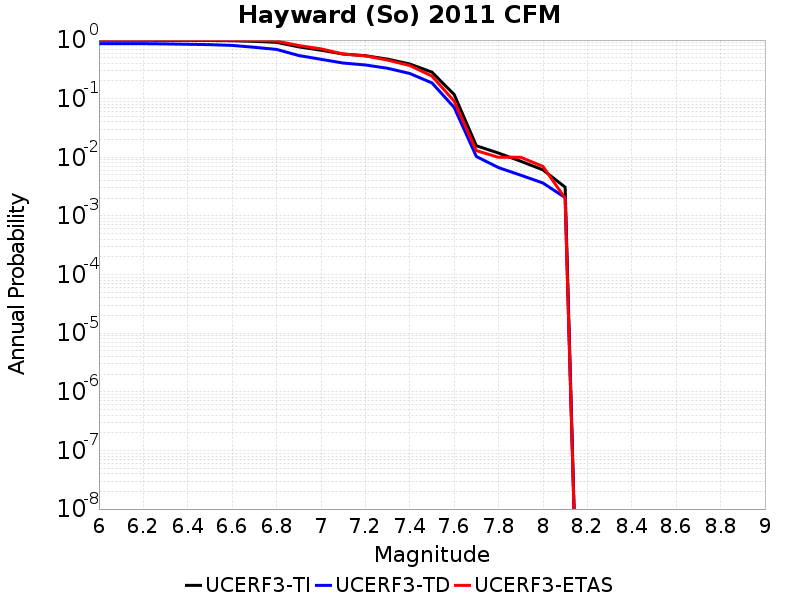

The file beside this chart, header and first rows:
Magnitude, UCERF3-TI Prob, UCERF3-TD Prob, UCERF3-ETAS Prob
6.0, 0.9911, 0.8691, 1.0
6.1, 0.9911, 0.8691, 1.0
6.2, 0.9911, 0.8691, 1.0
6.3, 0.9891, 0.86, 1.0
6.4, 0.9859, 0.847, 0.998
6.5, 0.9829, 0.8352, 0.997
6.6, 0.9744, 0.8107, 0.993
6.7, 0.9498, 0.7526, 0.987
6.8, 0.9136, 0.693, 0.962
6.9, 0.7651, 0.5451, 0.807
7.0, 0.6714, 0.4697, 0.708
7.1, 0.5779, 0.4057, 0.578
7.2, 0.5411, 0.376, 0.537
7.3, 0.4731, 0.3303, 0.455
7.4, 0.3909, 0.2691, 0.368
7.5, 0.2836, 0.1859, 0.243
7.6, 0.118, 0.07105, 0.091
7.7, 0.01575, 0.01033, 0.013
7.8, 0.01181, 0.00667, 0.01
7.9, 0.008577, 0.004953, 0.01
8.0, 0.006105, 0.003647, 0.007
8.1, 0.003095, 0.002053, 0.002
